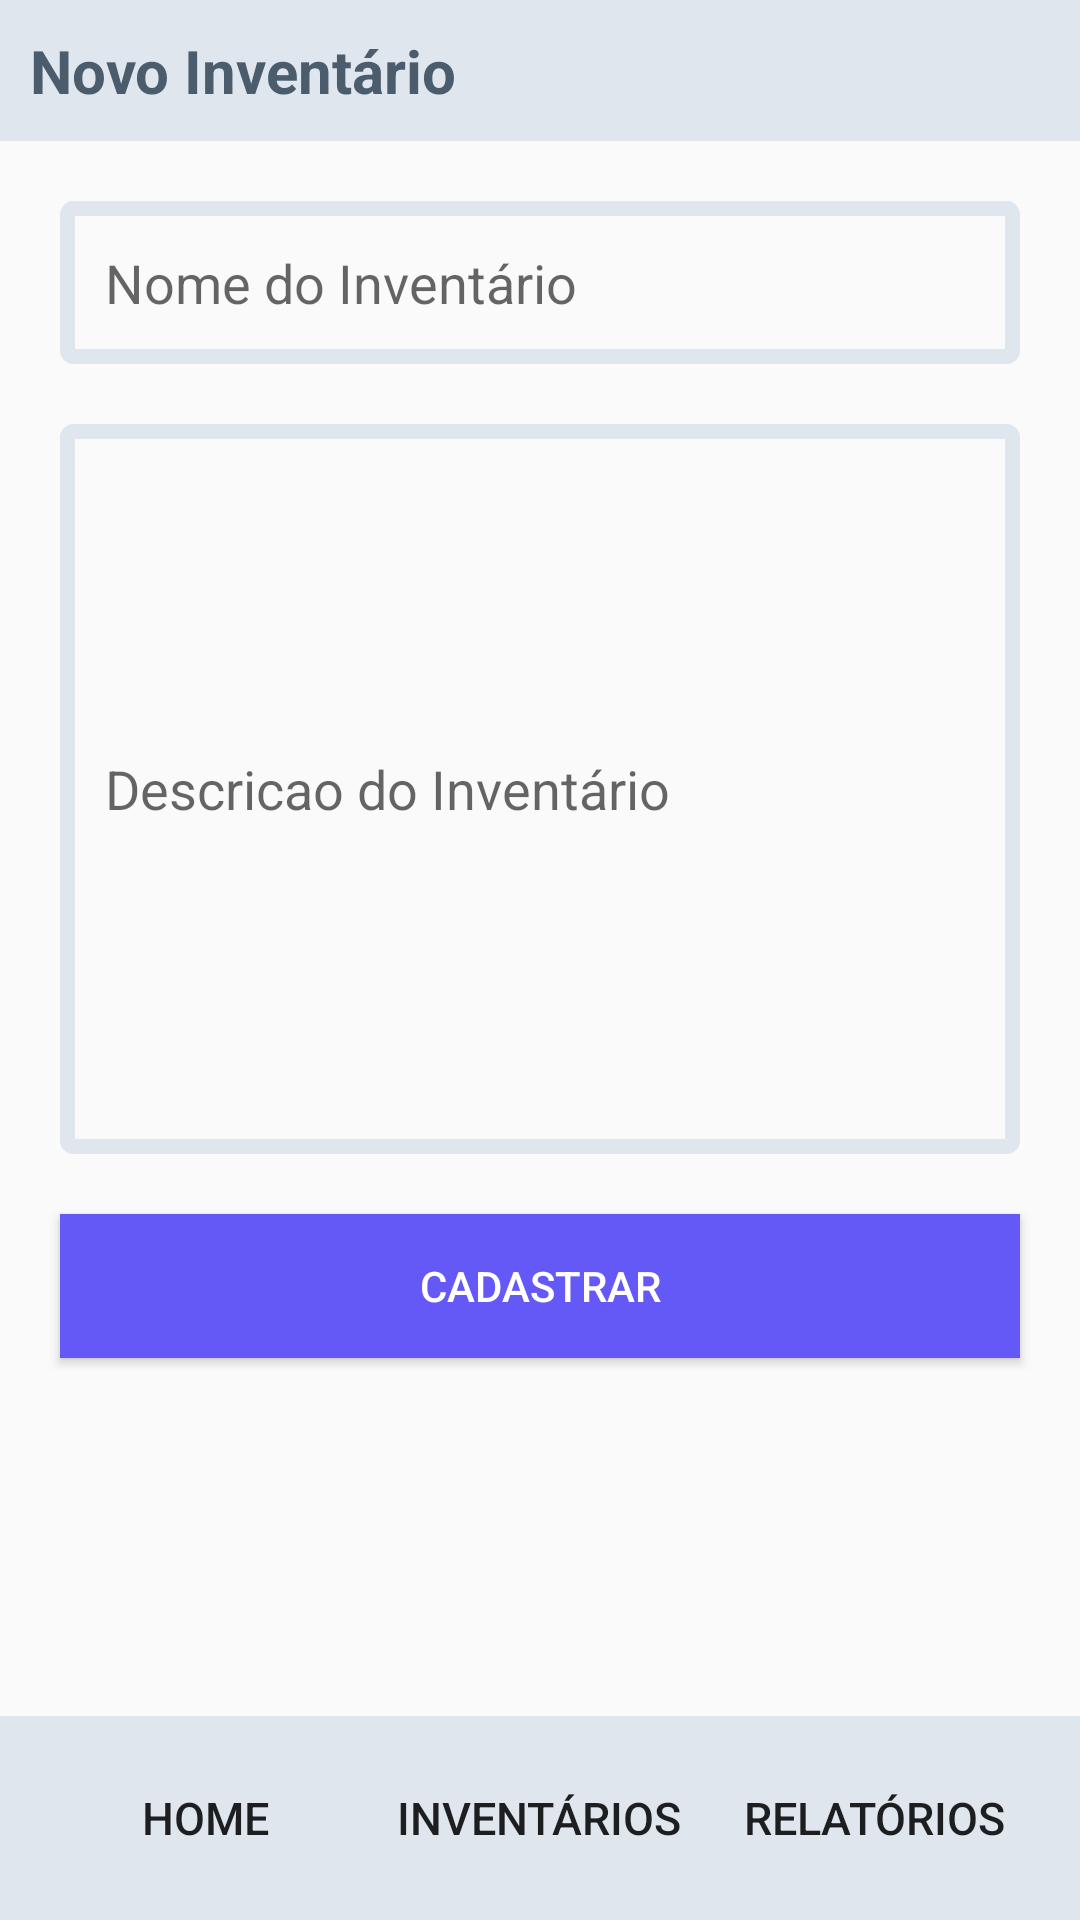

Produce the Android XML layout that renders to this screen, including the resource entries it uses.
<!-- AndroidManifest.xml: application theme AppTheme -->
<!-- res/layout/activity_novo_inventario.xml -->
<?xml version="1.0" encoding="utf-8"?>
<LinearLayout xmlns:android="http://schemas.android.com/apk/res/android"
    xmlns:app="http://schemas.android.com/apk/res-auto"
    xmlns:tools="http://schemas.android.com/tools"
    android:layout_width="match_parent"
    android:layout_height="match_parent"
    android:orientation="vertical"
    tools:context=".activitys.NovoInventarioActivity">
    <LinearLayout
        android:background="@color/colorPrimary"
        android:gravity="left"
        android:layout_width="match_parent"
        android:layout_height="wrap_content">
        <androidx.appcompat.widget.AppCompatTextView
            style="@style/customTextActionBar"
            android:text="@string/novo_invent_rio"
            android:layout_width="wrap_content"
            android:layout_height="wrap_content">
        </androidx.appcompat.widget.AppCompatTextView>
    </LinearLayout>
    <LinearLayout
        android:layout_weight="1"
        android:layout_margin="10dp"
        android:orientation="vertical"
        android:layout_width="match_parent"
        android:layout_height="match_parent">
        <EditText
            android:id="@+id/nome_inventario"
            android:padding="15dp"
            android:hint="@string/nome_do_invent_rio"
            android:layout_margin="10dp"
            android:background="@drawable/edit_text_style"
            android:layout_width="match_parent"
            android:layout_height="wrap_content">
        </EditText>
        <EditText
            android:id="@+id/descr_inventario"
            android:layout_gravity="top"
            android:lines="10"
            android:padding="15dp"
            android:hint="@string/descricao_do_invent_rio"
            android:layout_margin="10dp"
            android:background="@drawable/edit_text_style"
            android:layout_width="match_parent"
            android:layout_height="wrap_content">
        </EditText>
        <Button
            android:id="@+id/btn_cadastrar_inventario"
            android:layout_margin="10dp"
            android:textColor="@android:color/white"
            android:background="@color/colorPrimaryDark"
            android:text="@string/cadastrar"
            android:layout_width="match_parent"
            android:layout_height="wrap_content">
        </Button>
        <Button
            android:visibility="gone"
            android:id="@+id/btn_editar_inventario"
            android:layout_margin="10dp"
            android:textColor="@android:color/white"
            android:background="@color/colorPrimaryDark"
            android:text="@string/editar"
            android:layout_width="match_parent"
            android:layout_height="wrap_content">
        </Button>
    </LinearLayout>
    <LinearLayout
        android:gravity="center"
        android:background="@color/colorPrimary"
        android:orientation="horizontal"
        android:layout_width="match_parent"
        android:layout_height="wrap_content">
        <Button
            android:id="@+id/btn_mini_home"
            android:layout_margin="10dp"
            android:background="@android:color/transparent"
            android:drawableTint="@color/colorAccent"
            android:drawableTop="@drawable/add_circle"
            android:text="@string/home"
            android:textSize="15sp"
            android:layout_width="wrap_content"
            android:layout_height="wrap_content"></Button>
        <Button
            android:id="@+id/btn_mini_inventario"
            android:layout_margin="10dp"
            android:background="@android:color/transparent"
            android:drawableTint="@color/colorAccent"
            android:drawableTop="@drawable/list"
            android:text="@string/invent_rios"
            android:textSize="15sp"
            android:layout_width="wrap_content"
            android:layout_height="wrap_content">

        </Button>
        <Button
            android:id="@+id/btn_mini_relatorio"
            android:layout_margin="10dp"
            android:background="@android:color/transparent"
            android:drawableTint="@color/colorAccent"
            android:drawableTop="@drawable/leaderboard"
            android:text="@string/relat_rios"
            android:textSize="15sp"
            android:layout_width="wrap_content"
            android:layout_height="wrap_content">
        </Button>
    </LinearLayout>
</LinearLayout>
<!-- resources referenced by this layout -->
<resources>
  <color name="colorAccent">#4B5D6D</color>
  <color name="colorPrimary">#DFE6EE</color>
  <color name="colorPrimaryDark">#6458F6</color>
  <!-- drawable edit_text_style (drawable) -->
  <?xml version="1.0" encoding="utf-8"?>
  <shape
      xmlns:android="http://schemas.android.com/apk/res/android"
      android:shape="rectangle">
  
      <stroke
          android:width="5dp"
          android:color="@color/colorPrimary" />
  
      <corners
          android:radius="2dp" />
  
  </shape>
  <string name="cadastrar">Cadastrar</string>
  <string name="descricao_do_invent_rio">Descricao do Inventário</string>
  <string name="editar">Editar</string>
  <string name="home">Home</string>
  <string name="invent_rios">Inventários</string>
  <string name="nome_do_invent_rio">Nome do Inventário</string>
  <string name="novo_invent_rio">Novo Inventário</string>
  <string name="relat_rios">Relatórios</string>
  <style name="customTextActionBar" parent="TextAppearance.AppCompat">
          <item name="android:layout_margin">10dp</item>
          <item name="android:textSize">20sp</item>
          <item name="android:textColor">@color/colorAccent</item>
          <item name="android:textStyle">bold</item>
      </style>
  <style name="AppTheme" parent="Theme.AppCompat.Light.NoActionBar">
          
          <item name="colorPrimary">@color/colorPrimary</item>
          <item name="colorPrimaryDark">@color/colorPrimaryDark</item>
          <item name="colorAccent">@color/colorAccent</item>
          
      </style>
</resources>
